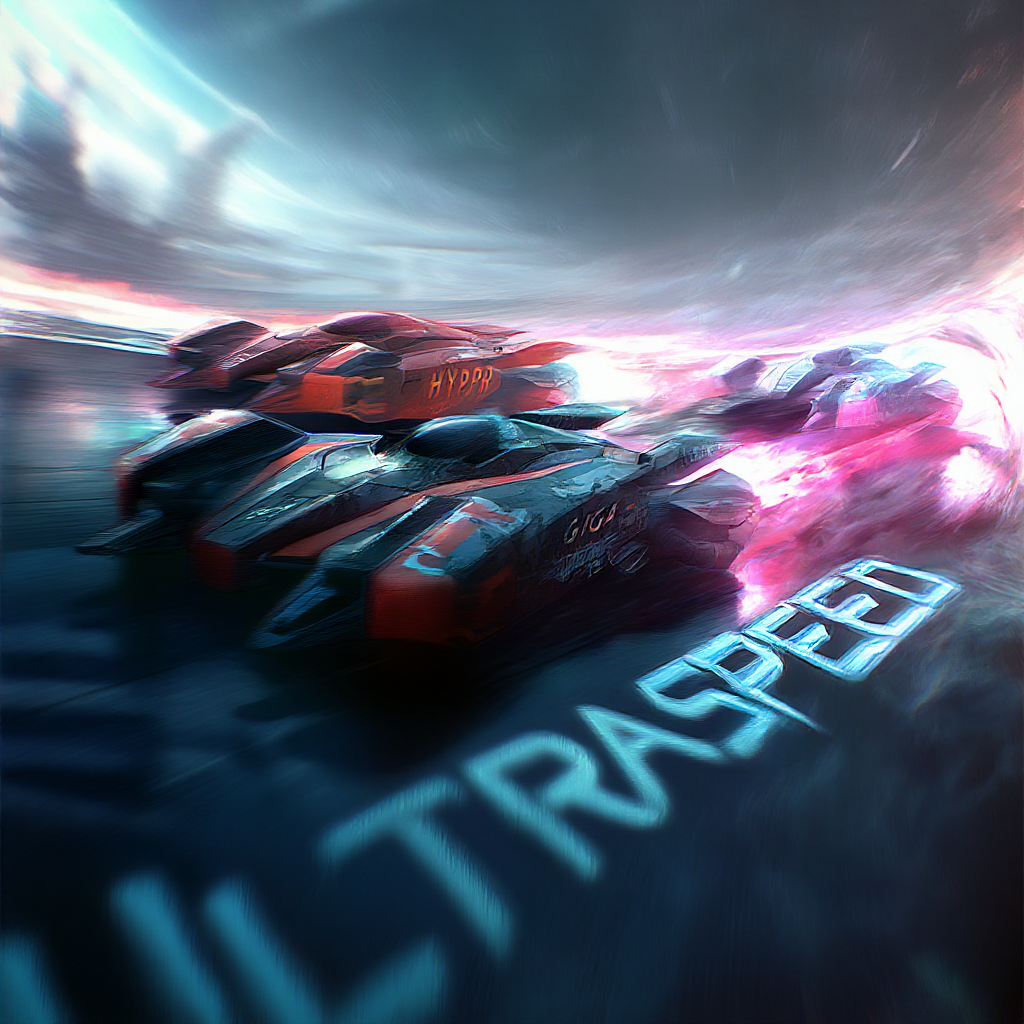
Generation parameters embedded in this image by ComfyUI (PNG 'prompt' text chunk: the API-format workflow graph, JSON):
{"6":{"inputs":{"text":"professional highly detail game concept art of a futuristic sci-fi hyperspeed futuristic anti-gravity racing game. The vehicles are inspired by f-zero and wipeout. One of the vehicles has the text \"HYPR\" while another has the text \"GIGA\". On the track, the text \"ULTRASPEED\" is marked","clip":["11",0]},"class_type":"CLIPTextEncode"},"8":{"inputs":{"samples":["44",0],"vae":["10",0]},"class_type":"VAEDecode"},"9":{"inputs":{"filename_prefix":"FLUX/X","images":["8",0]},"class_type":"SaveImage"},"10":{"inputs":{"vae_name":"ae.safetensors"},"class_type":"VAELoader"},"11":{"inputs":{"clip_name1":"t5xxl_fp16.safetensors","clip_name2":"clip_l.safetensors","type":"flux"},"class_type":"DualCLIPLoader"},"12":{"inputs":{"unet_name":"flux1-dev.safetensors","weight_dtype":"default"},"class_type":"UNETLoader"},"26":{"inputs":{"guidance":2.1,"conditioning":["6",0]},"class_type":"FluxGuidance"},"27":{"inputs":{"width":1024,"height":1024,"batch_size":1},"class_type":"EmptySD3LatentImage"},"30":{"inputs":{"max_shift":1.15,"base_shift":0.5,"width":1024,"height":1024,"model":["12",0]},"class_type":"ModelSamplingFlux"},"38":{"inputs":{"seed":224,"steps":25,"cfg":3,"sampler_name":"euler","scheduler":"simple","denoise":1,"model":["30",0],"positive":["26",0],"negative":["41",0],"latent_image":["27",0]},"class_type":"KSampler"},"39":{"inputs":{"conditioning":["40",0]},"class_type":"ConditioningZeroOut"},"40":{"inputs":{"text":"","clip":["11",0]},"class_type":"CLIPTextEncode"},"41":{"inputs":{"any_02":["39",0]},"class_type":"Any Switch (rgthree)"},"44":{"inputs":{"any_01":["38",0]},"class_type":"Any Switch (rgthree)"}}